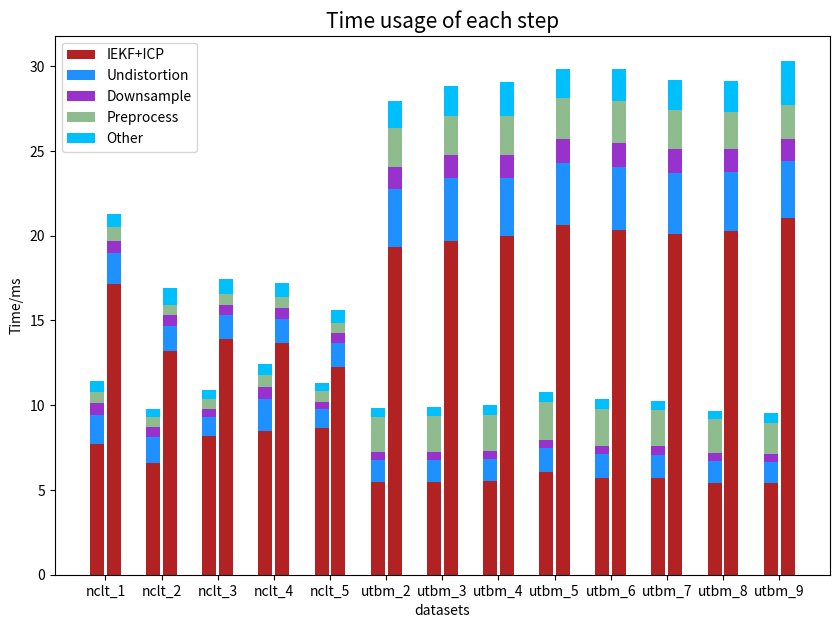

Here is the Python script that generated this plot:
# coding=utf8
import numpy as np
from matplotlib import pyplot as plt

columns = ["IEKF+ICP", "Undistortion", "Downsample", "Preprocess", "Other"]
colors = ["firebrick", "dodgerblue", "darkorchid", "darkseagreen", "deepskyblue"]
rows = [
    "nclt_1",
    "nclt_2",
    "nclt_3",
    "nclt_4",
    "nclt_5",
    "utbm_2",
    "utbm_3",
    "utbm_4",
    "utbm_5",
    "utbm_6",
    "utbm_7",
    "utbm_8",
    "utbm_9",
]

iVoxDefault = np.array(
    [
        [7.70328, 1.73245, 0.682075, 0.689807, 0.605588],
        [6.57643, 1.53664, 0.599698, 0.600485, 0.474317],
        [8.18002, 1.13471, 0.444477, 0.636257, 0.491736],
        [8.50082, 1.8575, 0.736798, 0.714855, 0.634127],
        [8.67173, 1.11188, 0.428228, 0.627745, 0.473817],
        [5.469248, 1.285808, 0.461443, 2.080929, 0.521219],
        [5.451835, 1.33575, 0.482405, 2.082823, 0.514342],
        [5.539294, 1.31138, 0.472075, 2.118541, 0.560482],
        [6.05517, 1.3925, 0.50487, 2.229838, 0.576102],
        [5.730129, 1.376845, 0.498655, 2.198301, 0.56271],
        [5.728699, 1.357128, 0.487709, 2.167314, 0.521744],
        [5.412322, 1.291695, 0.461585, 2.006955, 0.512295],
        [5.40148, 1.253372, 0.440815, 1.862076, 0.585229],
    ]
)

FastLio2 = np.array(
    [
        [17.1688, 1.79367, 0.75351, 0.773019, 0.820901],
        [13.1976, 1.49159, 0.614052, 0.627339, 0.967219],
        [13.8853, 1.44621, 0.607053, 0.616823, 0.921014],
        [13.6501, 1.44434, 0.614458, 0.661158, 0.851744],
        [12.2823, 1.38767, 0.575838, 0.631142, 0.76935],
        [19.3468, 3.39617, 1.3282, 2.28693, 1.6094],
        [19.7142, 3.67307, 1.39273, 2.26705, 1.80575],
        [19.9745, 3.45101, 1.35079, 2.27994, 2.02376],
        [20.6284, 3.66144, 1.431, 2.40762, 1.68174],
        [20.3177, 3.72494, 1.43581, 2.45359, 1.89906],
        [20.1057, 3.59717, 1.3947, 2.31395, 1.77378],
        [20.2965, 3.4561, 1.3429, 2.20788, 1.79992],
        [21.0653, 3.33586, 1.29085, 2.04243, 2.55246],
    ]
)

xticks = np.arange(len(iVoxDefault))
fig, ax = plt.subplots(figsize=(10, 7))
for i in range(len(columns)):
    # ax.bar(xticks, iVoxDefault[:, 0], label=columns[0])
    ax.bar(
        xticks,
        iVoxDefault[:, i],
        width=0.25,
        color=colors[i],
        bottom=iVoxDefault[:, :i].sum(axis=1),
        label=columns[i],
    )
    ax.bar(
        xticks + 0.3,
        FastLio2[:, i],
        width=0.25,
        color=colors[i],
        bottom=FastLio2[:, :i].sum(axis=1),
    )

ax.set_title("Time usage of each step", fontsize=15)
ax.set_xlabel("datasets")
ax.set_ylabel("Time/ms")
ax.legend()

ax.set_xticks(xticks + 0.15)
ax.set_xticklabels(rows)

plt.show()
